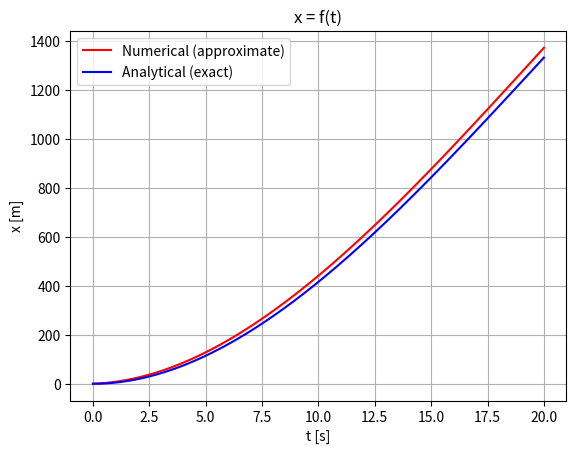

Write the Python code that produced this figure.
# %% [markdown]
# # Ex. 2 - Motion of point
# 
# ## Analytical solution
# 
# We have calculated the analytical solution using second-order differential equations. We have obtained the results - two functions $v_x = f(t)$ and $x = f(t)$.
# 
# $v_x = -\frac{1}{4}\cdot t^2 + 10\cdot t$
# 
# $x = -\frac{1}{12}\cdot t^3 + 5\cdot t^2$

# %%
import numpy as np

num_points = 10000 # number of points in the defined time range [0, 20] s

t_ana = np.linspace(0, 20, num_points)

# calculation of the analytical solution
v_ana = -1/4 * t_ana**2 + 10 * t_ana
x_ana = -1/12 * t_ana**3 + 5 * t_ana**2

# %% [markdown]
# ## Numerical solution - Explicit Euler method
# 
# We have simply derived the approximate explicit Euler numerical solution from the analytical one. The method is based on the linear approximation of the function using the first-order Taylor polynomial:
# 
# $y(x + h) \approx y(x_0) + \dot{y}(x_0) \cdot h$

# %%
steps = 100 # number of steps in the time range [0, 20] s using for the numerical solution
# initial conditions
t0 = 0 # [s]
x0 = 0 # [m]
v0 = 0 # [m/s]

t_finish = 20 # [s]
delta_t = t_finish/steps # [s], time step of numerical solution 

# initial assignment
v_k_1 = v0
x_k_1 = x0

# logs
x_num = []
v_num = []
t_num = []

# do defined steps + 1
for k in range(steps + 1):
    t_k = t0 + k*delta_t
    a_k = -1/2 * t_k + 10

    # calculation of k-step using Taylor polynom (the first derivation of v and x)
    v_k = v_k_1 + a_k * delta_t
    x_k = x_k_1 + v_k * delta_t

    # assignment for the next step
    v_k_1 = v_k
    x_k_1 = x_k

    # logs
    print(f"Step:{k}, Time:{t_k:.2f} s, x={x_k_1:.2f} m, v={v_k_1:.2f} m/s")

    t_num.append(t_k)
    v_num.append(v_k_1)
    x_num.append(x_k_1)

# %% [markdown]
# ## Plot results
# We can compare both obtained results. 

# %%
import matplotlib.pyplot as plt
# plot x_ana and x_num as f(t)
plt.plot(t_num, x_num, 'r')
plt.plot(t_ana, x_ana, 'b')
plt.legend(['Numerical (approximate)', 'Analytical (exact)'])
plt.xlabel('t [s]')
plt.ylabel('x [m]')
plt.grid(True)
plt.title('x = f(t)')
plt.show()

# plot the error of result
print(f"Analytical result: x_ana(t = 20s) = {x_ana[-1]:.2f} m")
print(f"Numerical result: x_num(t = 20s) = {x_num[-1]:.2f} m")
print(f"Error:  |x_num(t = 20s) - x_ana(t = 20s)| = |{abs(x_num[-1] - x_ana[-1]):.2f}| m")


